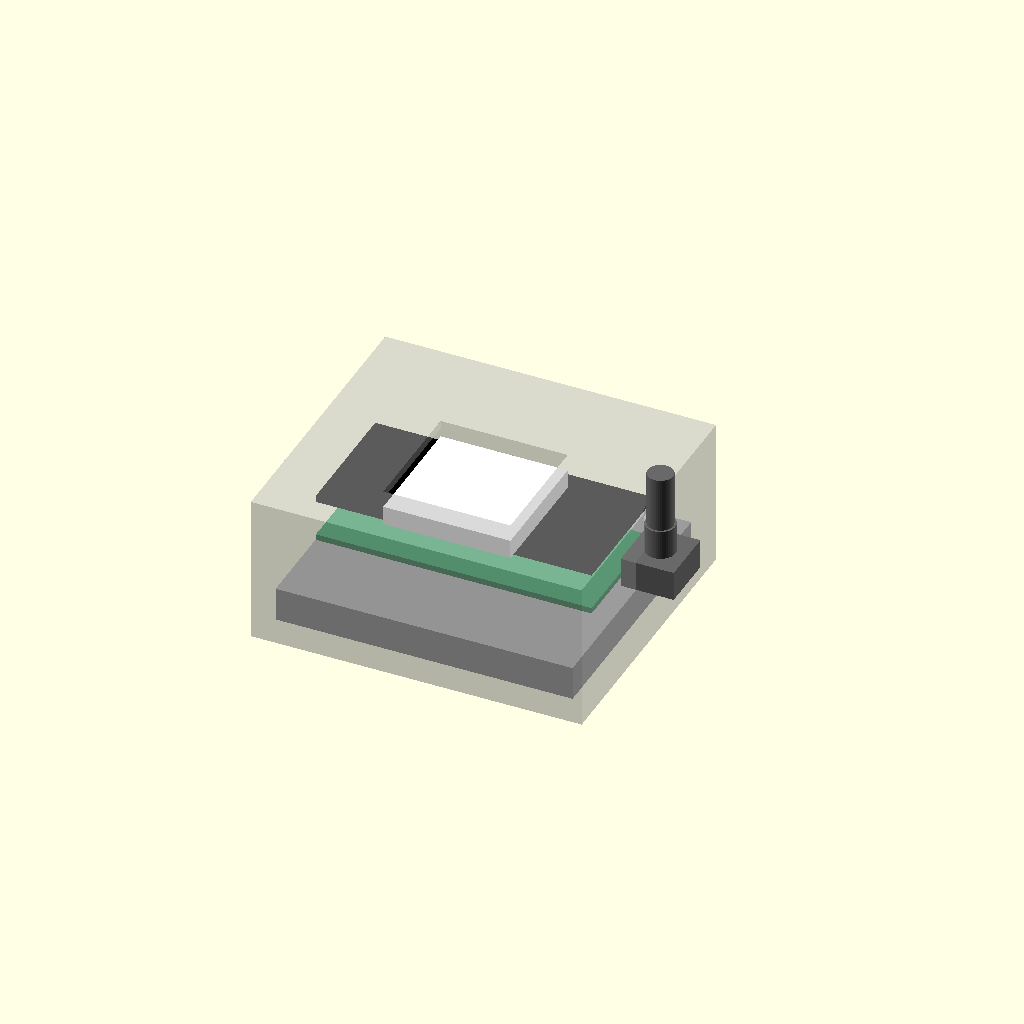
Cell 1 — every parameter at its default value.
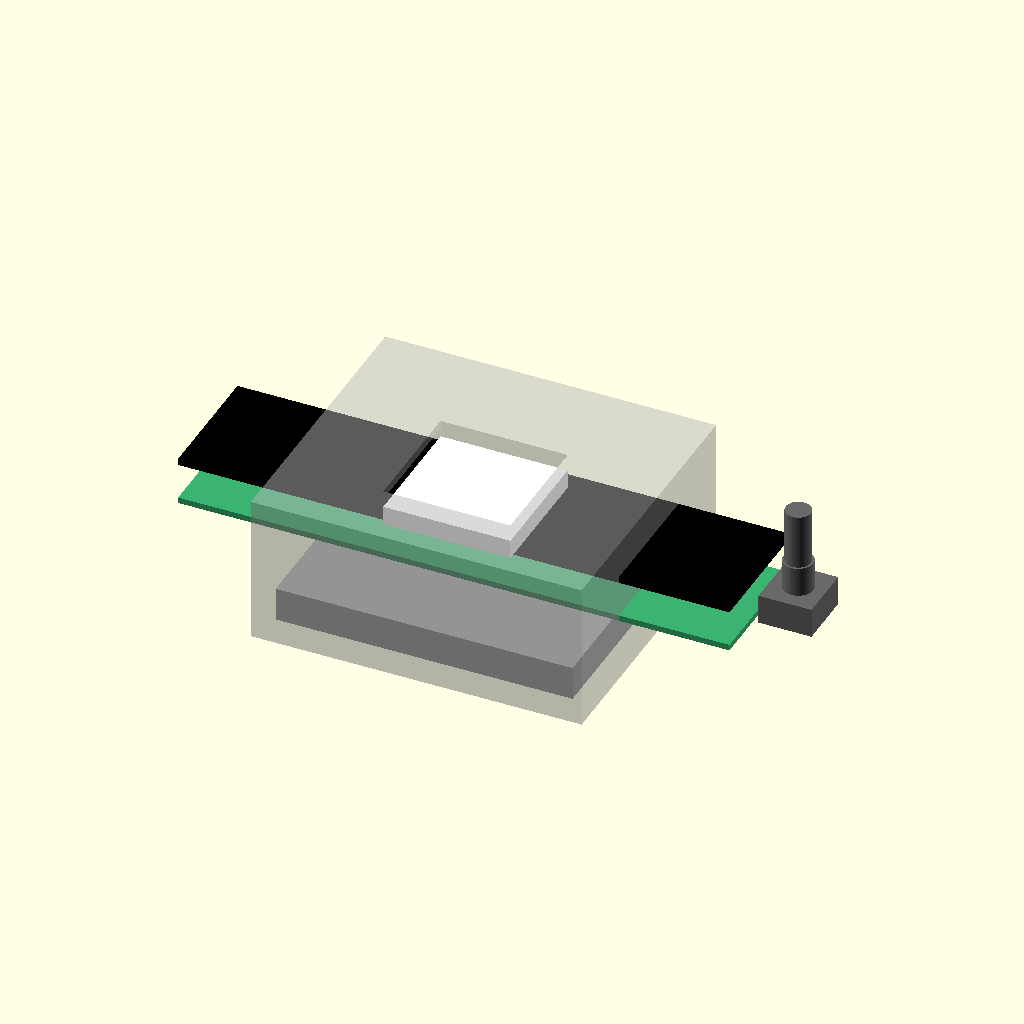
Cell 2 — pi_w set to 130, the other parameters unchanged.
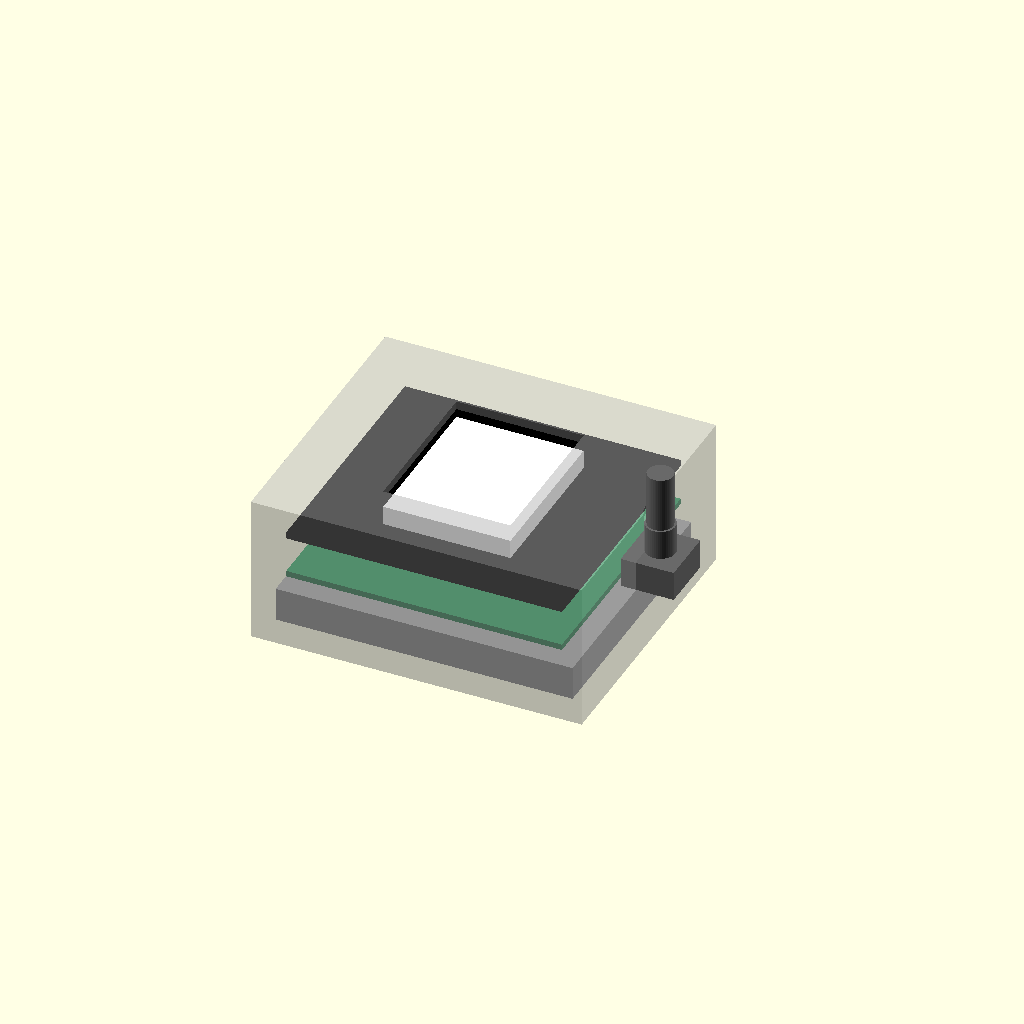
Cell 3: the same model with pi_d = 60.
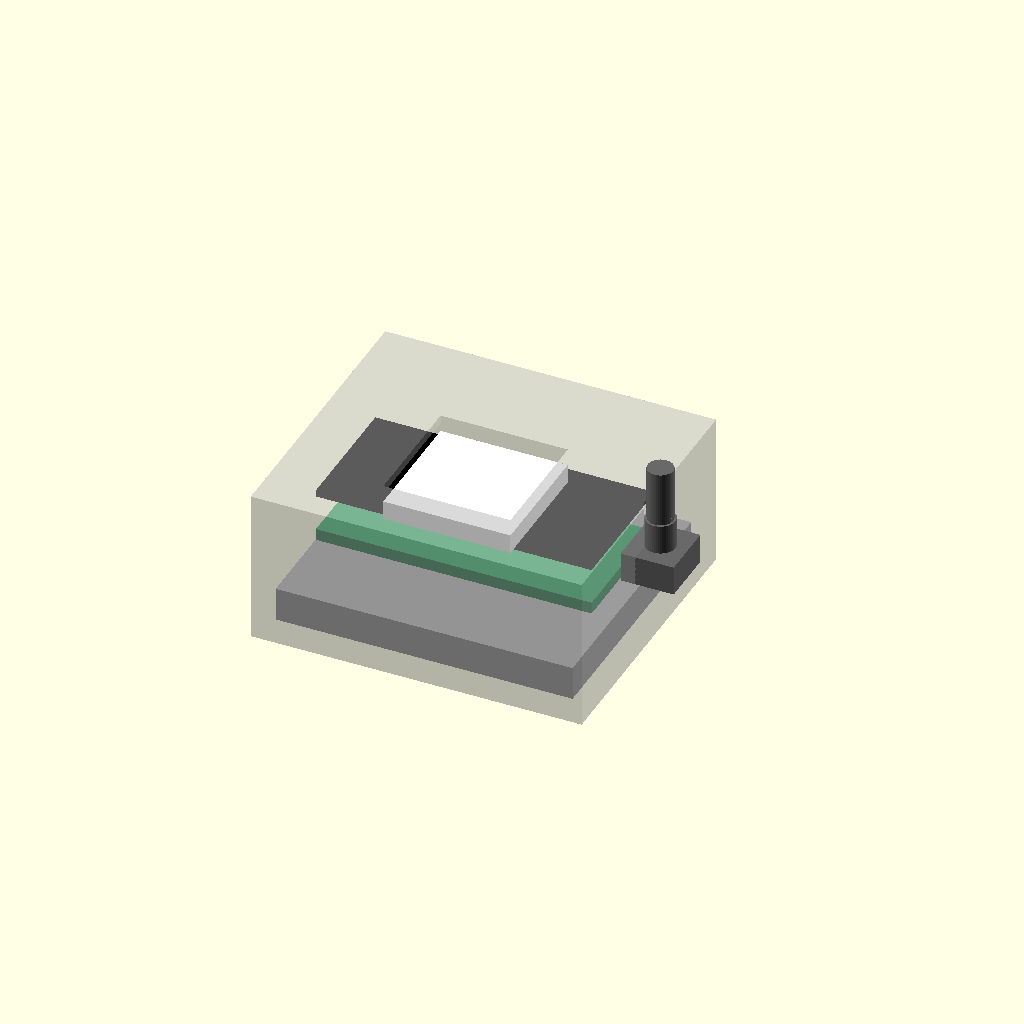
Cell 4: the same model with pi_pcb_h = 2.8.
All cells are drawn from one camera (rotation 55°, 0°, 25°, orthographic, colour scheme Cornfield), so only the parameter changes between them.
The OpenSCAD source (hardware/enclosure/enclosure.scad):
// theodio — portable podcast reader enclosure
//
// Parametric two-shell case for Pi Zero 2 W + Whisplay HAT + 4000 mAh LiPo.
// All dimensions in mm.
//
// First-pass design from datasheets only — many positions are estimates
// until the breadboard prototype confirms them. Look for `TODO` comments.
//
// Render:
//   openscad -o assembly.stl -D 'part="assembly"' enclosure.scad
//   openscad -o top.stl      -D 'part="top"'      enclosure.scad
//   openscad -o bottom.stl   -D 'part="bottom"'   enclosure.scad
//
// Open in the GUI with the default (`assembly`) to visualise component fit
// with the shell rendered transparent.

part = "assembly";  // "top" | "bottom" | "both" | "assembly"
$fn = 48;

// ============================================================
// Component dimensions
// ============================================================

// --- Raspberry Pi Zero 2 W (datasheet) ---
pi_w        = 65;
pi_d        = 30;
pi_pcb_h    = 1.4;
pi_hole_d   = 2.75;
pi_hole_pitch_w = 58;     // 3.5 mm in from each long edge
pi_hole_pitch_d = 23;     // 3.5 mm in from each short edge

// --- PiSugar Whisplay HAT ---
// Same 65×30 PCB footprint, stacks on the 40-pin header.
hat_pcb_h         = 1.6;
hat_components_h  = 4.5;    // TODO measure: LCD bezel + connectors
gpio_header_h     = 8.5;    // stacking header
// LCD visible aperture (1.69" IPS, ~30×37 mm).
// TODO confirm centre offset on the PCB from the Whisplay schematic.
lcd_w        = 30;
lcd_d        = 37;
lcd_off_x    = 0;           // shift from HAT centre, +x toward microSD side
lcd_off_y    = 0;

// --- 4000 mAh LiPo cell ---
lipo_w = 70;
lipo_d = 60;
lipo_h = 8;

// --- Adafruit PowerBoost 1000C ---
pb_w = 36.7;
pb_d = 22.6;
pb_h = 6.4;

// --- EC11 rotary encoder (typical alps-clone) ---
enc_body_w   = 12.5;
enc_body_d   = 13.5;
enc_body_h   = 7.0;
enc_thread_d = 7.0;         // panel-mount thread
enc_thread_h = 7.0;
enc_shaft_d  = 6.0;
enc_shaft_h  = 13.0;

// --- Misc ---
tact_d       = 6.5;         // power tactile switch panel diameter
phone_jack_d = 6.5;         // 3.5 mm jack panel hole
microsd_w    = 12.5;
microsd_h    = 2.5;

// ============================================================
// Case parameters
// ============================================================

wall       = 2.0;
tol        = 0.3;           // print/fit clearance
foam_pad   = 1.0;           // soft pad under the LiPo
pi_riser   = 4.0;           // standoff between LiPo top and Pi PCB bottom

// Internal cavity origin = inside bottom-back-left corner of the case.
// All component positions below are inside this cavity frame.
cavity_w = lipo_w + 4;                     // ~74
cavity_d = lipo_d + 4;                     // ~64
inner_stack_h = foam_pad + lipo_h + pi_riser
              + pi_pcb_h + gpio_header_h
              + hat_pcb_h + hat_components_h + 2;
cavity_h = inner_stack_h;                  // ~38
echo("Internal cavity:", cavity_w, cavity_d, cavity_h);

// Z layout (heights above the cavity floor)
z_lipo  = foam_pad;
z_pi    = z_lipo + lipo_h + pi_riser;
z_hat   = z_pi + pi_pcb_h + gpio_header_h;
z_lcd_top = z_hat + hat_pcb_h + hat_components_h;

// Pi XY position inside the cavity (centred)
pi_x = (cavity_w - pi_w) / 2;
pi_y = (cavity_d - pi_d) / 2;

// LiPo centred on the floor
lipo_x = (cavity_w - lipo_w) / 2;
lipo_y = (cavity_d - lipo_d) / 2;

// PowerBoost sits flat next to the LiPo, against the back wall
pb_x = 2;
pb_y = cavity_d - pb_d - 1;

// Encoder column: between the Pi+HAT stack and the case's short edge.
// TODO confirm there's actually room here once the LCD aperture is set.
enc_col_x = pi_x + pi_w + 3;
enc_col_y = (cavity_d - enc_body_d) / 2;
enc_col_z = z_hat - enc_body_h;            // hangs from the top shell

// Split plane between top and bottom shells.
// Bottom holds the LiPo, PowerBoost, and Pi. Top holds the HAT, LCD, and
// encoder. The split runs just above the Pi PCB so the GPIO header
// remains accessible from the top shell.
split_z = z_pi + pi_pcb_h + 1;

// ============================================================
// Component proxies (for the assembly view)
// ============================================================

module pi_zero() {
    color("MediumSeaGreen") cube([pi_w, pi_d, pi_pcb_h]);
}

module whisplay_hat() {
    color("Black") cube([pi_w, pi_d, hat_pcb_h]);
    translate([(pi_w - lcd_w)/2 + lcd_off_x,
               (pi_d - lcd_d)/2 + lcd_off_y,
               hat_pcb_h])
        color("White") cube([lcd_w, min(lcd_d, pi_d - 1), hat_components_h]);
}

module lipo() { color("Silver") cube([lipo_w, lipo_d, lipo_h]); }

module powerboost() { color("Magenta") cube([pb_w, pb_d, pb_h]); }

module encoder() {
    color("DimGray") {
        cube([enc_body_w, enc_body_d, enc_body_h]);
        translate([enc_body_w/2, enc_body_d/2, enc_body_h]) {
            cylinder(h=enc_thread_h, d=enc_thread_d);
            translate([0, 0, enc_thread_h])
                cylinder(h=enc_shaft_h, d=enc_shaft_d);
        }
    }
}

// ============================================================
// Case construction
// ============================================================

module case_outer() {
    translate([-wall, -wall, -wall])
        cube([cavity_w + 2*wall, cavity_d + 2*wall, cavity_h + 2*wall]);
}

module case_cavity() {
    cube([cavity_w, cavity_d, cavity_h]);
}

module pi_standoffs() {
    sx0 = pi_x + (pi_w - pi_hole_pitch_w)/2;
    sy0 = pi_y + (pi_d - pi_hole_pitch_d)/2;
    for (x = [sx0, sx0 + pi_hole_pitch_w])
        for (y = [sy0, sy0 + pi_hole_pitch_d])
            translate([x, y, 0])
                difference() {
                    cylinder(h=z_pi, d=5);
                    translate([0, 0, z_pi - 4.5])
                        cylinder(h=4.6, d=pi_hole_d);
                }
}

// --- Panel cutouts ---

module lcd_window() {
    // Through the top wall, above the HAT's LCD bezel.
    translate([pi_x + (pi_w - lcd_w)/2 + lcd_off_x,
               pi_y + (pi_d - lcd_d)/2 + lcd_off_y,
               cavity_h - 0.1])
        cube([lcd_w, min(lcd_d, pi_d - 1), wall + 0.2]);
}

module encoder_hole() {
    // Encoder thread pokes through the top, knob sits above the case.
    translate([enc_col_x + enc_body_w/2,
               enc_col_y + enc_body_d/2,
               cavity_h - 0.1])
        cylinder(h=wall + 0.2, d=enc_thread_d + tol);
}

module power_switch_hole() {
    // Right short edge, at mid-height of the HAT stack.
    translate([cavity_w + 0.1, 6, z_pi + 2])
        rotate([0, -90, 0])
        cylinder(h=wall + 0.2, d=tact_d + tol);
}

module headphone_jack_hole() {
    // Front long edge, where the Whisplay's audio output sits.
    // TODO: confirm position once we know whether the HAT exposes a
    // panel-mount jack or pads + flying-lead jack.
    translate([10, -0.1, z_hat + 2])
        rotate([-90, 0, 0])
        cylinder(h=wall + 0.2, d=phone_jack_d + tol);
}

module microsd_slot() {
    // Left short edge, aligned with the Pi's microSD card.
    translate([-wall - 0.1, pi_y + 2.5, z_pi - microsd_h/2])
        cube([wall + 0.2, microsd_w, microsd_h + 2*tol]);
}

// --- Shells ---

module full_shell() {
    difference() {
        case_outer();
        case_cavity();
        lcd_window();
        encoder_hole();
        power_switch_hole();
        headphone_jack_hole();
        microsd_slot();
    }
}

module bottom_shell() {
    difference() {
        full_shell();
        translate([-wall - 1, -wall - 1, split_z])
            cube([cavity_w + 2*wall + 2,
                  cavity_d + 2*wall + 2,
                  cavity_h + 2*wall + 2]);
    }
    pi_standoffs();
}

module top_shell() {
    difference() {
        full_shell();
        translate([-wall - 1, -wall - 1, -wall - 1])
            cube([cavity_w + 2*wall + 2,
                  cavity_d + 2*wall + 2,
                  split_z + wall + 1]);
    }
}

module assembly() {
    %full_shell();   // transparent shell
    translate([lipo_x, lipo_y, z_lipo]) lipo();
    translate([pb_x,   pb_y,   z_lipo]) powerboost();
    translate([pi_x,   pi_y,   z_pi])   pi_zero();
    translate([pi_x,   pi_y,   z_hat])  whisplay_hat();
    translate([enc_col_x, enc_col_y, enc_col_z]) encoder();
}

// ============================================================
// Render dispatch
// ============================================================
if      (part == "assembly") assembly();
else if (part == "top")      top_shell();
else if (part == "bottom")   bottom_shell();
else if (part == "both") {
    bottom_shell();
    translate([cavity_w + 2*wall + 20, 0, 0]) top_shell();
}
Parameter table extracted from the source (name, type, default, range or options):
part: string, default "assembly"
pi_w: number, default 65
pi_d: number, default 30
pi_pcb_h: number, default 1.4
pi_hole_d: number, default 2.75
pi_hole_pitch_w: number, default 58
pi_hole_pitch_d: number, default 23
hat_pcb_h: number, default 1.6
hat_components_h: number, default 4.5
gpio_header_h: number, default 8.5
lcd_w: number, default 30
lcd_d: number, default 37
lcd_off_x: number, default 0
lcd_off_y: number, default 0
lipo_w: number, default 70
lipo_d: number, default 60
lipo_h: number, default 8
pb_w: number, default 36.7
pb_d: number, default 22.6
pb_h: number, default 6.4
enc_body_w: number, default 12.5
enc_body_d: number, default 13.5
enc_body_h: number, default 7
enc_thread_d: number, default 7
enc_thread_h: number, default 7
enc_shaft_d: number, default 6
enc_shaft_h: number, default 13
tact_d: number, default 6.5
phone_jack_d: number, default 6.5
microsd_w: number, default 12.5
microsd_h: number, default 2.5
wall: number, default 2
tol: number, default 0.3
foam_pad: number, default 1
pi_riser: number, default 4
pb_x: number, default 2
